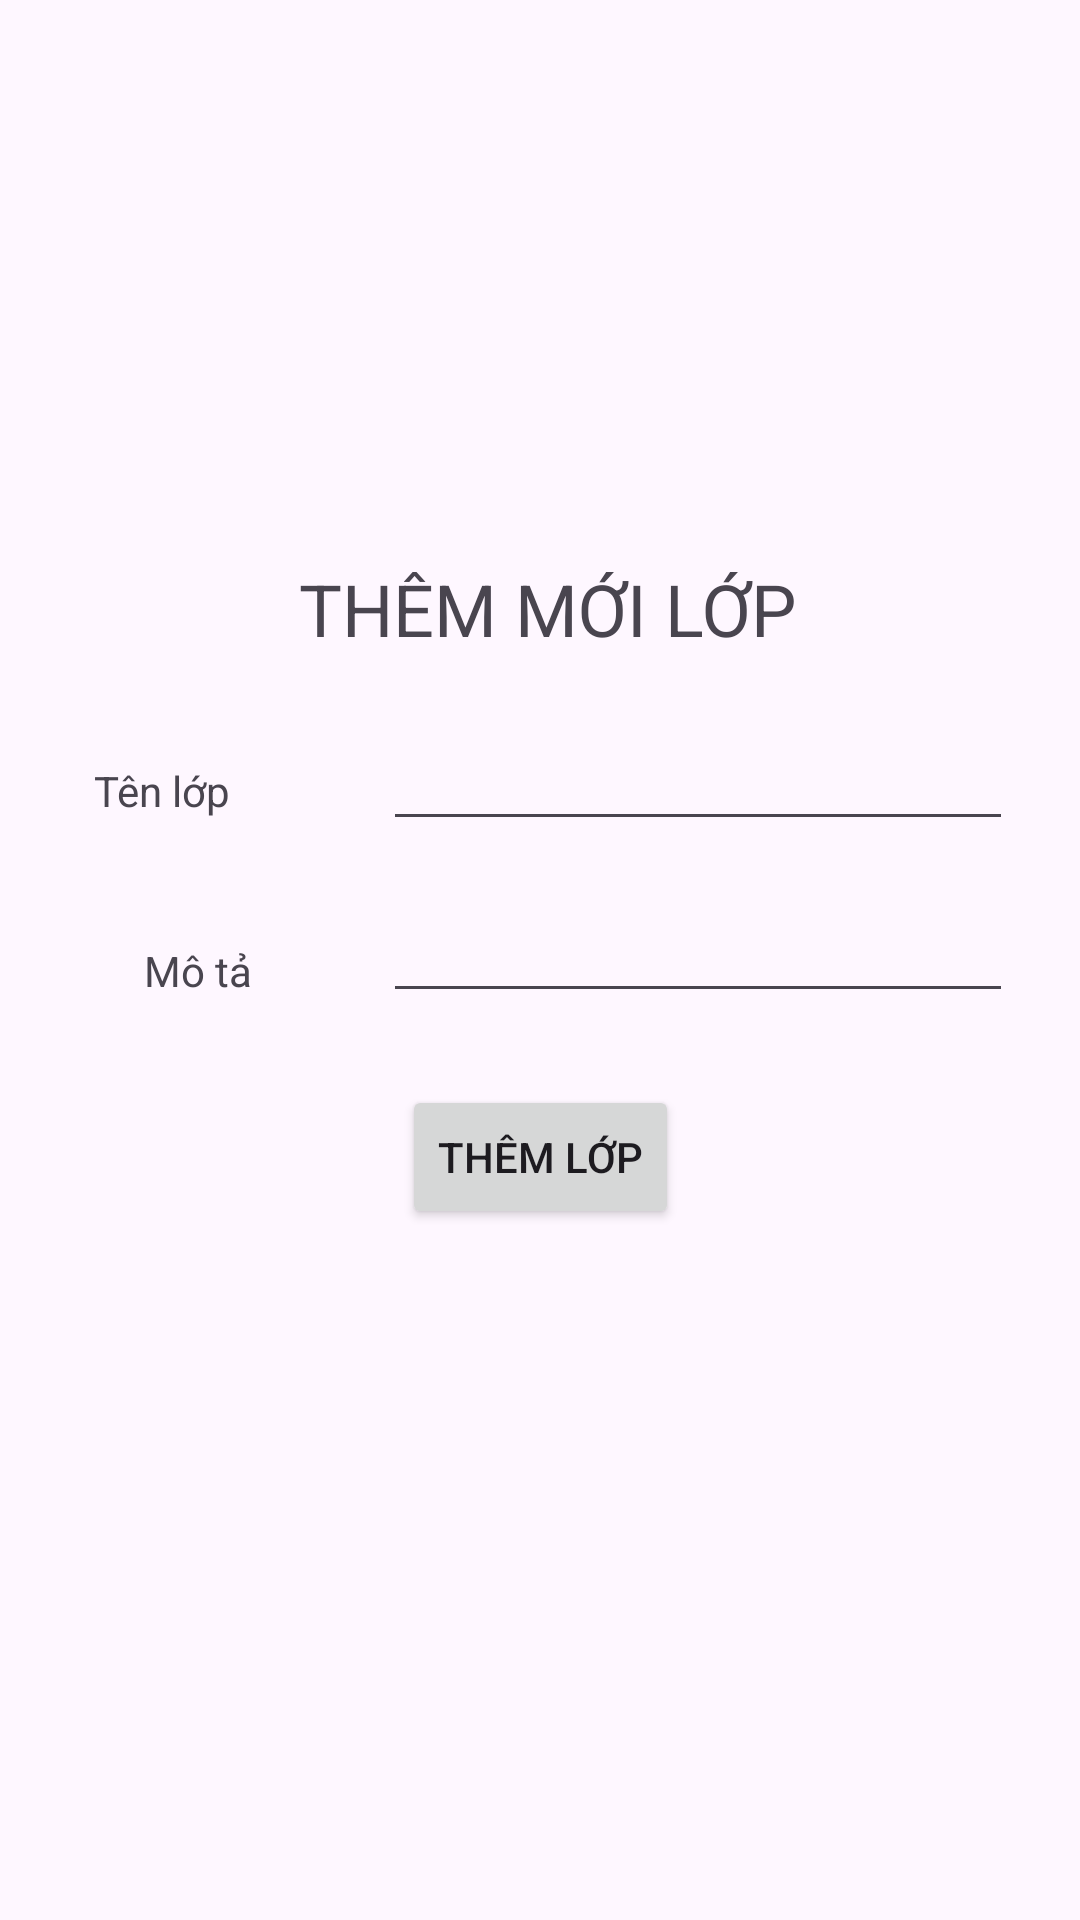

This screen was rendered from an Android layout file. Write that file and the resources it references.
<!-- AndroidManifest.xml: application theme Theme.OnThiCodeLan5 -->
<!-- res/layout/activity_add_lop.xml -->
<?xml version="1.0" encoding="utf-8"?>
<androidx.constraintlayout.widget.ConstraintLayout xmlns:android="http://schemas.android.com/apk/res/android"
    xmlns:app="http://schemas.android.com/apk/res-auto"
    xmlns:tools="http://schemas.android.com/tools"
    android:layout_width="match_parent"
    android:layout_height="match_parent"
    tools:context=".AddLopActivity">

    <Button
        android:id="@+id/al_btsave"
        android:layout_width="wrap_content"
        android:layout_height="wrap_content"
        android:layout_marginTop="24dp"
        android:text="Thêm lớp"
        app:layout_constraintEnd_toEndOf="parent"
        app:layout_constraintStart_toStartOf="parent"
        app:layout_constraintTop_toBottomOf="@+id/al_mta" />

    <TextView
        android:id="@+id/textView19"
        android:layout_width="wrap_content"
        android:layout_height="wrap_content"
        android:layout_marginStart="48dp"
        android:layout_marginTop="41dp"
        android:text="Mô tả"
        app:layout_constraintStart_toStartOf="parent"
        app:layout_constraintTop_toBottomOf="@+id/textView18" />

    <TextView
        android:id="@+id/textView17"
        android:layout_width="wrap_content"
        android:layout_height="wrap_content"
        android:layout_marginStart="23dp"
        android:layout_marginBottom="20dp"
        android:text="THÊM MỚI LỚP"
        android:textSize="24sp"
        app:layout_constraintBottom_toTopOf="@+id/al_tlop"
        app:layout_constraintStart_toEndOf="@+id/textView18" />

    <EditText
        android:id="@+id/al_tlop"
        android:layout_width="wrap_content"
        android:layout_height="wrap_content"
        android:layout_marginTop="239dp"
        android:ems="10"
        android:inputType="text"
        app:layout_constraintEnd_toEndOf="parent"
        app:layout_constraintStart_toEndOf="@+id/textView18"
        app:layout_constraintTop_toTopOf="parent" />

    <EditText
        android:id="@+id/al_mta"
        android:layout_width="wrap_content"
        android:layout_height="wrap_content"
        android:layout_marginTop="16dp"
        android:ems="10"
        android:inputType="text"
        app:layout_constraintStart_toStartOf="@+id/al_tlop"
        app:layout_constraintTop_toBottomOf="@+id/al_tlop" />

    <TextView
        android:id="@+id/textView18"
        android:layout_width="wrap_content"
        android:layout_height="wrap_content"
        android:layout_marginStart="9dp"
        android:layout_marginTop="35dp"
        android:layout_marginEnd="29dp"
        android:text="Tên lớp"
        app:layout_constraintEnd_toStartOf="@+id/al_tlop"
        app:layout_constraintStart_toStartOf="parent"
        app:layout_constraintTop_toBottomOf="@+id/textView17" />

</androidx.constraintlayout.widget.ConstraintLayout>
<!-- resources referenced by this layout -->
<resources>
  <style name="Theme.OnThiCodeLan5" parent="Base.Theme.OnThiCodeLan5" />
  <style name="Base.Theme.OnThiCodeLan5" parent="Theme.Material3.DayNight.NoActionBar">
          
          
      </style>
</resources>
